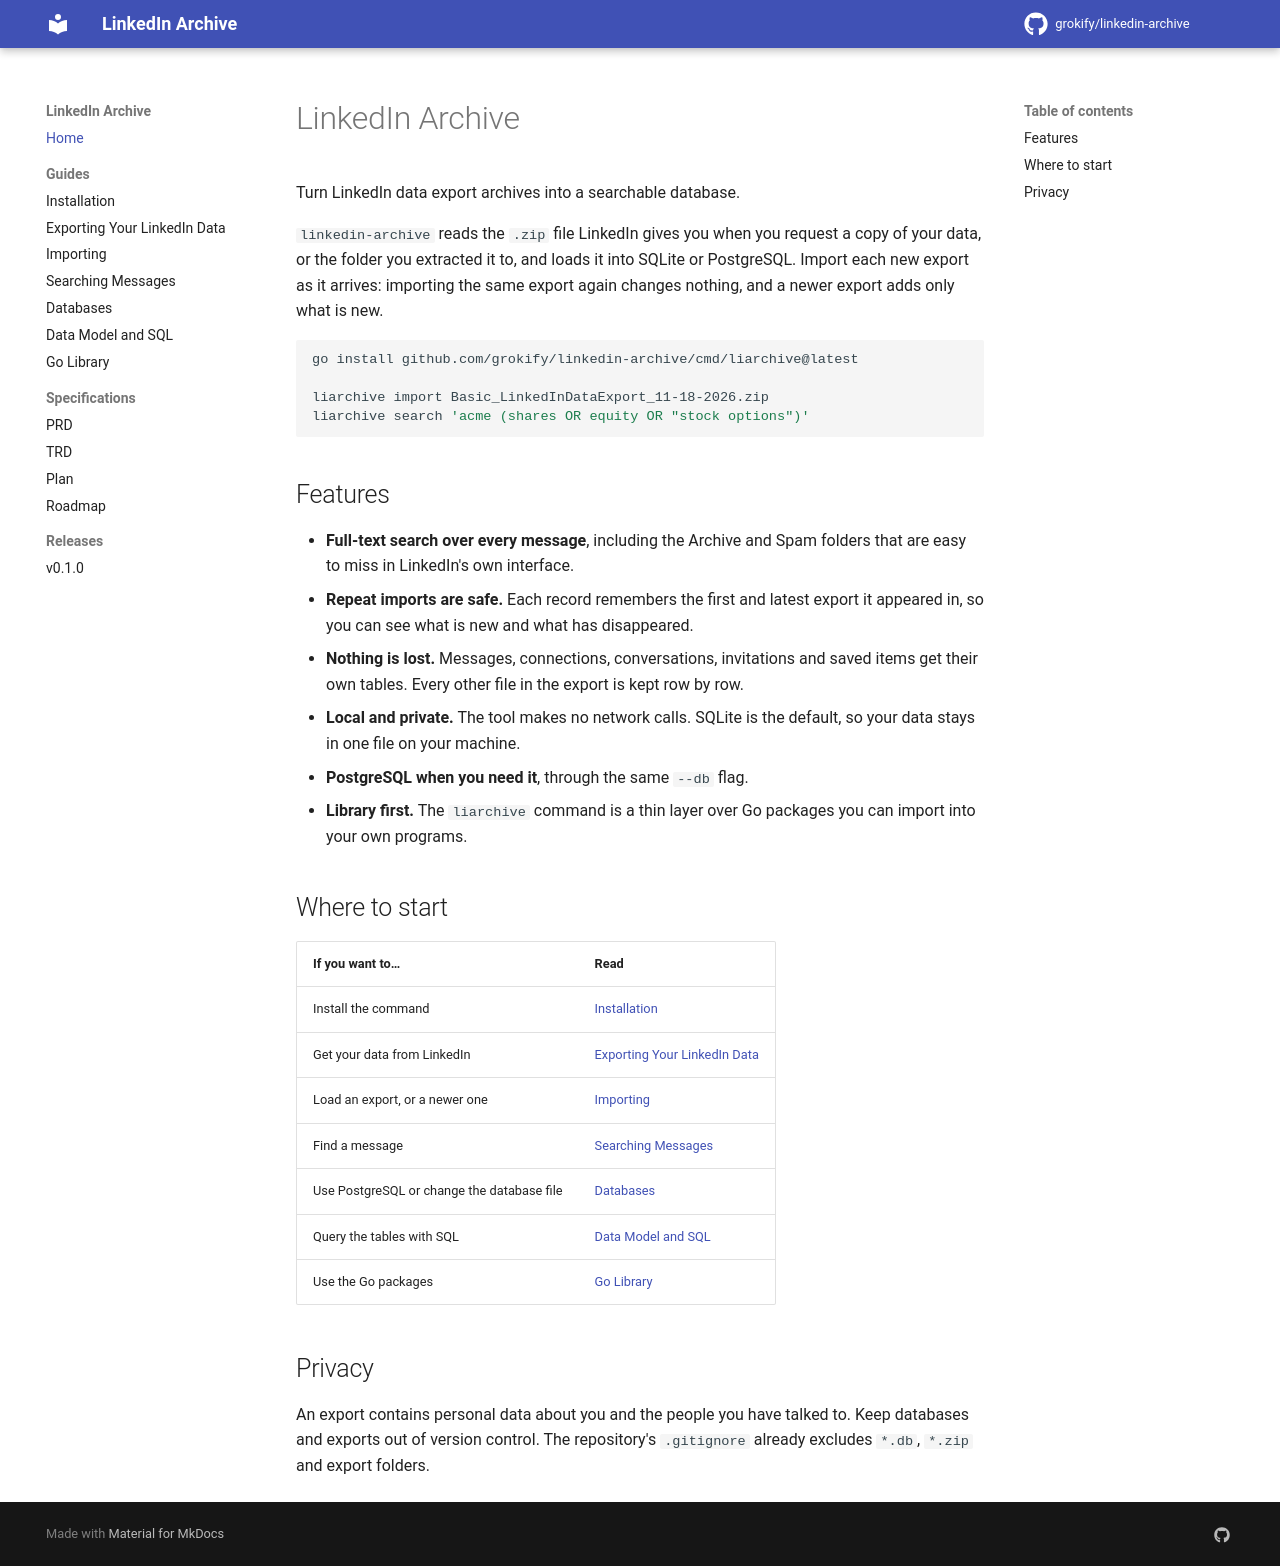

repository: grokify/linkedin-archive · page: index.html · generator: mkdocs

# LinkedIn Archive

Turn LinkedIn data export archives into a searchable database.

`linkedin-archive` reads the `.zip` file LinkedIn gives you when you request a
copy of your data, or the folder you extracted it to, and loads it into SQLite
or PostgreSQL. Import each new export as it arrives: importing the same
export again changes nothing, and a newer export adds only what is new.

```bash
go install github.com/grokify/linkedin-archive/cmd/liarchive@latest

liarchive import Basic_LinkedInDataExport_11-18-2026.zip
liarchive search 'acme (shares OR equity OR "stock options")'
```

## Features

- **Full-text search over every message**, including the Archive and Spam
  folders that are easy to miss in LinkedIn's own interface.
- **Repeat imports are safe.** Each record remembers the first and latest
  export it appeared in, so you can see what is new and what has disappeared.
- **Nothing is lost.** Messages, connections, conversations, invitations and
  saved items get their own tables. Every other file in the export is kept
  row by row.
- **Local and private.** The tool makes no network calls. SQLite is the
  default, so your data stays in one file on your machine.
- **PostgreSQL when you need it**, through the same `--db` flag.
- **Library first.** The `liarchive` command is a thin layer over Go packages
  you can import into your own programs.

## Where to start

| If you want to… | Read |
|-----------------|------|
| Install the command | [Installation](guides/installation.md) |
| Get your data from LinkedIn | [Exporting Your LinkedIn Data](guides/exporting.md) |
| Load an export, or a newer one | [Importing](guides/importing.md) |
| Find a message | [Searching Messages](guides/searching.md) |
| Use PostgreSQL or change the database file | [Databases](guides/databases.md) |
| Query the tables with SQL | [Data Model and SQL](guides/data-model.md) |
| Use the Go packages | [Go Library](guides/library.md) |

## Privacy

An export contains personal data about you and the people you have talked
to. Keep databases and exports out of version control. The repository's
`.gitignore` already excludes `*.db`, `*.zip` and export folders.
